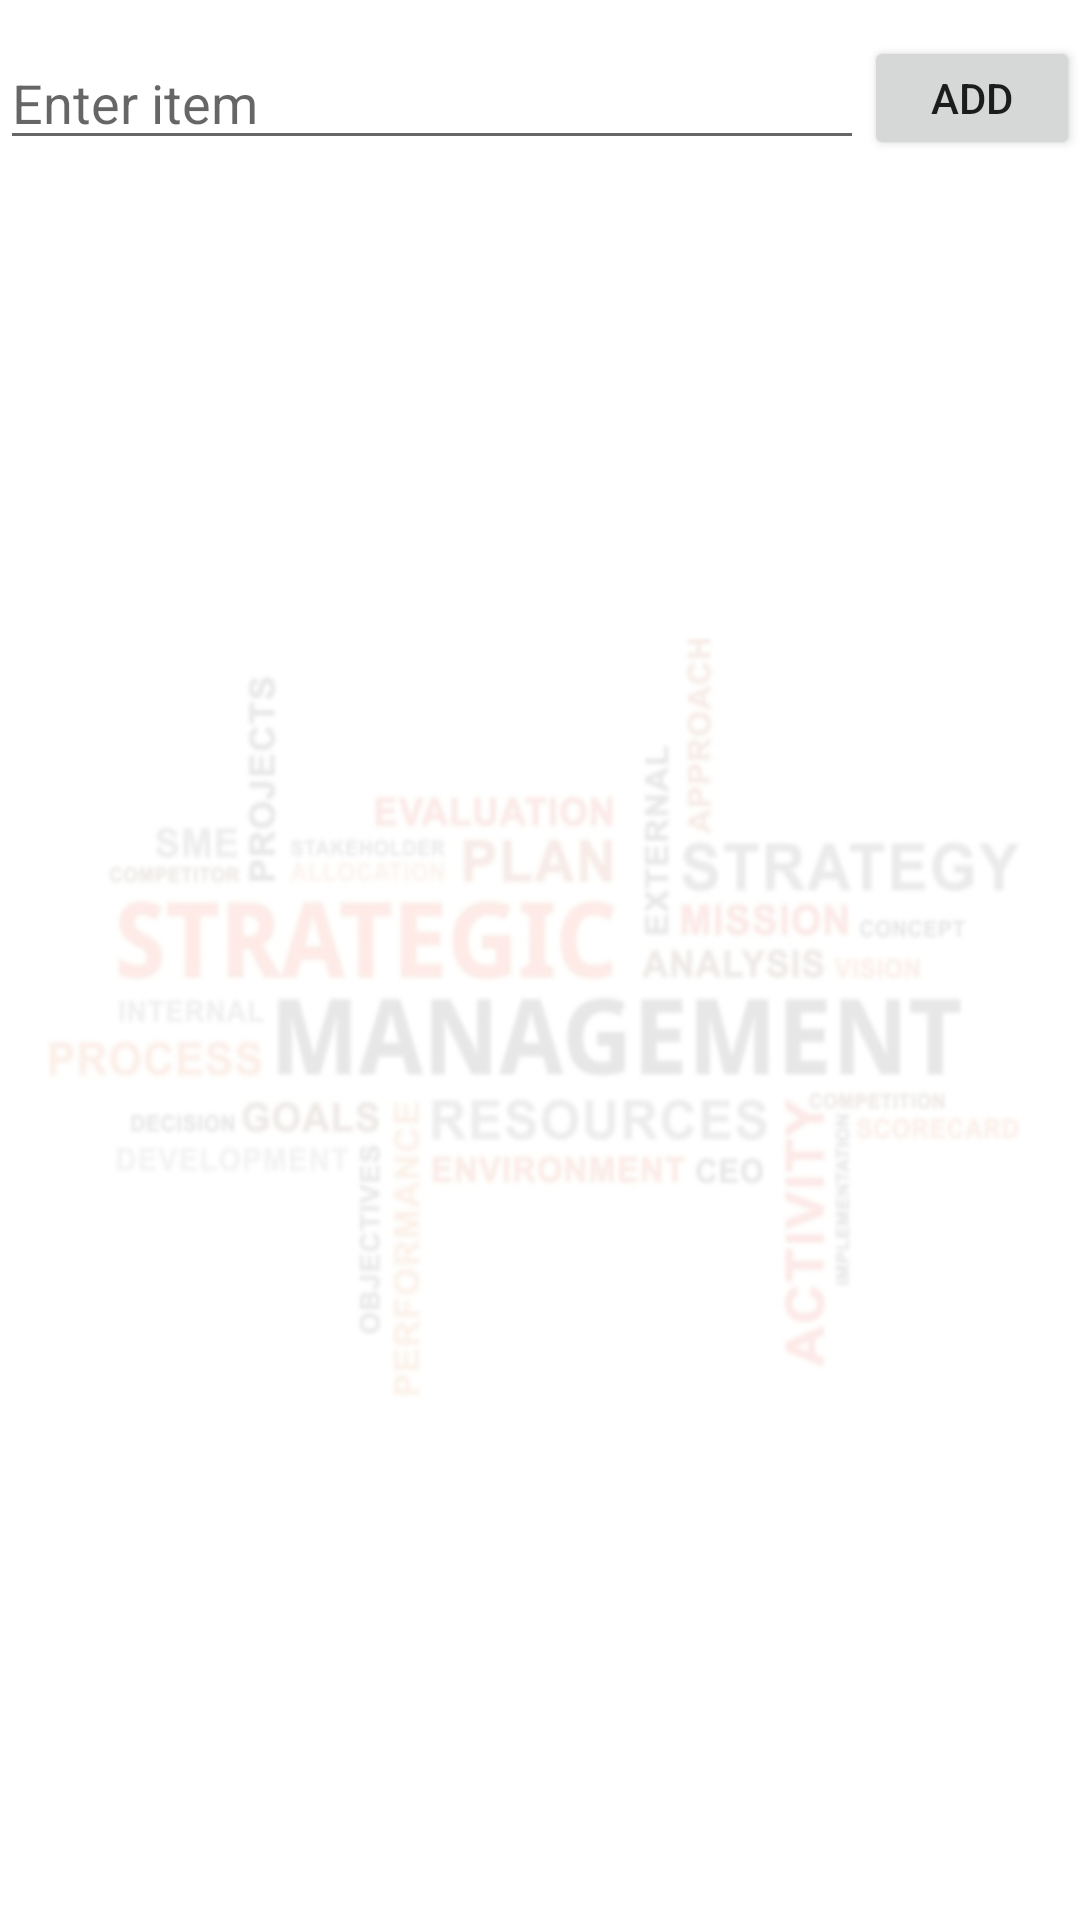

This screen was rendered from an Android layout file. Write that file and the resources it references.
<!-- AndroidManifest.xml: application theme AppTheme -->
<!-- res/layout/activity_strat.xml -->
<?xml version="1.0" encoding="utf-8"?>
<LinearLayout xmlns:app="http://schemas.android.com/apk/res-auto"
    xmlns:tools="http://schemas.android.com/tools"
    xmlns:android="http://schemas.android.com/apk/res/android"
    android:layout_width="match_parent"
    android:layout_height="match_parent"
    android:background="@drawable/bg_strat"
    android:orientation="vertical"
    tools:context=".Strat">

    <LinearLayout
        android:layout_width="match_parent"
        android:layout_height="wrap_content"
        android:layout_marginBottom="12dp"
        android:layout_marginTop="12dp"
        android:orientation="horizontal">



        <EditText
            android:id="@+id/strat_item_edit_text"
            android:layout_width="0dp"
            android:layout_height="wrap_content"
            android:layout_weight="4"
            android:hint="Enter item" />

        <Button
            android:id="@+id/strat_add_btn"
            android:layout_width="0dp"
            android:layout_height="match_parent"
            android:layout_weight="1"
            android:text="add" />

    </LinearLayout>

    <ListView
        android:id="@+id/strat_items_list"
        android:layout_width="match_parent"
        android:layout_height="444dp"
        android:layout_marginBottom="12dp">

    </ListView>



</LinearLayout>
<!-- resources referenced by this layout -->
<resources>
  <!-- drawable bg_strat: jpg bitmap (drawable, 34329 bytes) -->
  <style name="AppTheme" parent="Theme.AppCompat.Light.DarkActionBar">
          
          <item name="colorPrimary">@color/colorPrimary</item>
          <item name="colorPrimaryDark">@color/colorPrimaryDark</item>
          <item name="colorAccent">@color/colorAccent</item>
      </style>
  <color name="colorPrimary">#5F93E8</color>
  <color name="colorPrimaryDark">#5f93e8</color>
  <color name="colorAccent">#FF4081</color>
</resources>
